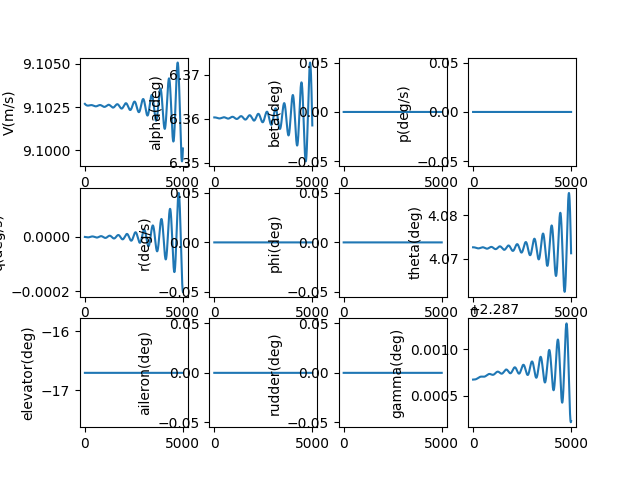

The file beside this chart, header and first rows:
, V(m/s), alpha(deg), beta(deg), p(deg/s), q(deg/s), r(deg/s), phi(deg), theta(deg), elevator(deg), aileron(deg), rudder(deg), gamma(deg), pb, qc, rb, CD_act, CL_act, Cm_act, CY_act, Cr_act, Cn_act
1.0, 9.103, 6.36, 0.0, 0.0, -2.3967017177501304e-09, 0.0, 0.0, 4.073, -16.71, 0.0, 0.0, 2.288, 0.0, -9.070553010933272e-09, 0.0, 0.07257, -0.008089, 0.2394, 0.0, 0.0, 0.0
2.0, 9.103, 6.36, 0.0, 0.0, -5.118383682682925e-09, 0.0, 0.0, 4.073, -16.71, 0.0, 0.0, 2.288, 0.0, -1.9371028809252152e-08, 0.0, 0.07257, -0.008089, 0.2394, 0.0, 0.0, 0.0
3.0, 9.103, 6.36, 0.0, 0.0, -8.16108654043701e-09, 0.0, 0.0, 4.073, -16.71, 0.0, 0.0, 2.288, 0.0, -3.088644337300786e-08, 0.0, 0.07257, -0.008089, 0.2394, 0.0, 0.0, 0.0
4.0, 9.103, 6.36, 0.0, 0.0, -1.1520828541926335e-08, 0.0, 0.0, 4.073, -16.71, 0.0, 0.0, 2.288, 0.0, -4.360172790489561e-08, 0.0, 0.07257, -0.008089, 0.2394, 0.0, 0.0, 0.0
5.0, 9.103, 6.36, 0.0, 0.0, -1.519360565921796e-08, 0.0, 0.0, 4.073, -16.71, 0.0, 0.0, 2.288, 0.0, -5.750172927111525e-08, 0.0, 0.07257, -0.008089, 0.2394, 0.0, 0.0, 0.0
6.0, 9.103, 6.36, 0.0, 0.0, -1.9175391717134833e-08, 0.0, 0.0, 4.073, -16.71, 0.0, 0.0, 2.288, 0.0, -7.257121049973848e-08, 0.0, 0.07257, -0.008089, 0.2394, 0.0, 0.0, 0.0
7.0, 9.103, 6.36, 0.0, 0.0, -2.3462138536204522e-08, 0.0, 0.0, 4.073, -16.71, 0.0, 0.0, 2.288, 0.0, -8.879485132200998e-08, 0.0, 0.07257, -0.008089, 0.2394, 0.0, 0.0, 0.0
8.0, 9.103, 6.36, 0.0, 0.0, -2.8049776089144697e-08, 0.0, 0.0, 4.073, -16.71, 0.0, 0.0, 2.288, 0.0, -1.0615724876487384e-07, 0.0, 0.07257, -0.008089, 0.2394, 0.0, 0.0, 0.0
9.0, 9.103, 6.36, 0.0, 0.0, -3.29342126703404e-08, 0.0, 0.0, 4.073, -16.71, 0.0, 0.0, 2.288, 0.0, -1.2464291779266347e-07, 0.0, 0.07257, -0.008089, 0.2394, 0.0, 0.0, 0.0
10.0, 9.103, 6.36, 0.0, 0.0, -3.811133507669013e-08, 0.0, 0.0, 4.073, -16.71, 0.0, 0.0, 2.288, 0.0, -1.4423629199181234e-07, 0.0, 0.07257, -0.008089, 0.2394, 0.0, 0.0, 0.0
11.0, 9.103, 6.36, 0.0, 0.0, -4.357700880322168e-08, 0.0, 0.0, 4.073, -16.71, 0.0, 0.0, 2.288, 0.0, -1.6492172431145749e-07, 0.0, 0.07257, -0.008089, 0.2394, 0.0, 0.0, 0.0
12.0, 9.103, 6.36, 0.0, 0.0, -4.932707824953467e-08, 0.0, 0.0, 4.073, -16.71, 0.0, 0.0, 2.288, 0.0, -1.8668348784501296e-07, 0.0, 0.07257, -0.008089, 0.2394, 0.0, 0.0, 0.0
13.0, 9.103, 6.36, 0.0, 0.0, -5.5357366939413214e-08, 0.0, 0.0, 4.073, -16.71, 0.0, 0.0, 2.288, 0.0, -2.0950577666158224e-07, 0.0, 0.07257, -0.008089, 0.2394, 0.0, 0.0, 0.0
14.0, 9.103, 6.36, 0.0, 0.0, -6.166367775084515e-08, 0.0, 0.0, 4.073, -16.71, 0.0, 0.0, 2.288, 0.0, -2.3337270667675087e-07, 0.0, 0.07257, -0.008089, 0.2394, 0.0, 0.0, 0.0
15.0, 9.103, 6.36, 0.0, 0.0, -6.824179316121832e-08, 0.0, 0.0, 4.073, -16.71, 0.0, 0.0, 2.288, 0.0, -2.582683165808145e-07, 0.0, 0.07257, -0.008089, 0.2394, 0.0, 0.0, 0.0
16.0, 9.103, 6.36, 0.0, 0.0, -7.508747550236458e-08, 0.0, 0.0, 4.073, -16.71, 0.0, 0.0, 2.288, 0.0, -2.8417656880427217e-07, 0.0, 0.07257, -0.008089, 0.2394, 0.0, 0.0, 0.0
17.0, 9.103, 6.36, 0.0, 0.0, -8.219646722849645e-08, 0.0, 0.0, 4.073, -16.71, 0.0, 0.0, 2.288, 0.0, -3.110813505321093e-07, 0.0, 0.07257, -0.008089, 0.2394, 0.0, 0.0, 0.0
18.0, 9.103, 6.36, 0.0, 0.0, -8.956449119349683e-08, 0.0, 0.0, 4.073, -16.71, 0.0, 0.0, 2.288, 0.0, -3.389664747534754e-07, 0.0, 0.07257, -0.008089, 0.2394, 0.0, 0.0, 0.0
19.0, 9.103, 6.36, 0.0, 0.0, -9.718725094458485e-08, 0.0, 0.0, 4.073, -16.71, 0.0, 0.0, 2.288, 0.0, -3.678156813733349e-07, 0.0, 0.07257, -0.008089, 0.2394, 0.0, 0.0, 0.0
20.0, 9.103, 6.36, 0.0, 0.0, -1.0506043102174682e-07, 0.0, 0.0, 4.073, -16.71, 0.0, 0.0, 2.288, 0.0, -3.976126383459336e-07, 0.0, 0.07257, -0.008089, 0.2394, 0.0, 0.0, 0.0
21.0, 9.103, 6.36, 0.0, 0.0, -1.131796972737574e-07, 0.0, 0.0, 4.073, -16.71, 0.0, 0.0, 2.288, 0.0, -4.2834094287104947e-07, 0.0, 0.07257, -0.008089, 0.2394, 0.0, 0.0, 0.0
22.0, 9.103, 6.36, 0.0, 0.0, -1.2154069718245384e-07, 0.0, 0.0, 4.073, -16.71, 0.0, 0.0, 2.288, 0.0, -4.5998412262147553e-07, 0.0, 0.07257, -0.008089, 0.2394, 0.0, 0.0, 0.0
23.0, 9.103, 6.36, 0.0, 0.0, -1.3013906019744773e-07, 0.0, 0.0, 4.073, -16.71, 0.0, 0.0, 2.288, 0.0, -4.925256370100012e-07, 0.0, 0.07257, -0.008089, 0.2394, 0.0, 0.0, 0.0
24.0, 9.103, 6.36, 0.0, 0.0, -1.3897039808461197e-07, 0.0, 0.0, 4.073, -16.71, 0.0, 0.0, 2.288, 0.0, -5.259488785085256e-07, 0.0, 0.07257, -0.008089, 0.2394, 0.0, 0.0, 0.0
25.0, 9.103, 6.36, 0.0, 0.0, -1.480303052844029e-07, 0.0, 0.0, 4.073, -16.71, 0.0, 0.0, 2.288, 0.0, -5.602371740043906e-07, 0.0, 0.07257, -0.008089, 0.2394, 0.0, 0.0, 0.0
26.0, 9.103, 6.36, 0.0, 0.0, -1.5731435927978918e-07, 0.0, 0.0, 4.073, -16.71, 0.0, 0.0, 2.288, 0.0, -5.953737861930681e-07, 0.0, 0.07257, -0.008089, 0.2394, 0.0, 0.0, 0.0
27.0, 9.103, 6.36, 0.0, 0.0, -1.6681812097450727e-07, 0.0, 0.0, 4.073, -16.71, 0.0, 0.0, 2.288, 0.0, -6.3134191500993e-07, 0.0, 0.07257, -0.008089, 0.2394, 0.0, 0.0, 0.0
28.0, 9.103, 6.36, 0.0, 0.0, -1.7653713508410518e-07, 0.0, 0.0, 4.073, -16.71, 0.0, 0.0, 2.288, 0.0, -6.681246991104121e-07, 0.0, 0.07257, -0.008089, 0.2394, 0.0, 0.0, 0.0
29.0, 9.103, 6.36, 0.0, 0.0, -1.8646693053521043e-07, 0.0, 0.0, 4.073, -16.71, 0.0, 0.0, 2.288, 0.0, -7.057052173813033e-07, 0.0, 0.07257, -0.008089, 0.2394, 0.0, 0.0, 0.0
30.0, 9.103, 6.36, 0.0, 0.0, -1.966030208759496e-07, 0.0, 0.0, 4.073, -16.71, 0.0, 0.0, 2.288, 0.0, -7.440664904942369e-07, 0.0, 0.07257, -0.008089, 0.2394, 0.0, 0.0, 0.0
31.0, 9.103, 6.36, 0.0, 0.0, -2.069409046957694e-07, 0.0, 0.0, 4.073, -16.71, 0.0, 0.0, 2.288, 0.0, -7.831914824947621e-07, 0.0, 0.07257, -0.008089, 0.2394, 0.0, 0.0, 0.0
32.0, 9.103, 6.36, 0.0, 0.0, -2.1747606605588851e-07, 0.0, 0.0, 4.073, -16.71, 0.0, 0.0, 2.288, 0.0, -8.230631024316458e-07, 0.0, 0.07257, -0.008089, 0.2394, 0.0, 0.0, 0.0
33.0, 9.103, 6.36, 0.0, 0.0, -2.282039749286638e-07, 0.0, 0.0, 4.073, -16.71, 0.0, 0.0, 2.288, 0.0, -8.636642060199125e-07, 0.0, 0.07257, -0.008089, 0.2394, 0.0, 0.0, 0.0
34.0, 9.103, 6.36, 0.0, 0.0, -2.3912008764721664e-07, 0.0, 0.0, 4.073, -16.71, 0.0, 0.0, 2.288, 0.0, -9.049775973427129e-07, 0.0, 0.07257, -0.008089, 0.2394, 0.0, 0.0, 0.0
35.0, 9.103, 6.36, 0.0, 0.0, -2.5021984736422306e-07, 0.0, 0.0, 4.073, -16.71, 0.0, 0.0, 2.288, 0.0, -9.469860305878713e-07, 0.0, 0.07257, -0.008089, 0.2394, 0.0, 0.0, 0.0
36.0, 9.103, 6.36, 0.0, 0.0, -2.614986845201701e-07, 0.0, 0.0, 4.073, -16.71, 0.0, 0.0, 2.288, 0.0, -9.896722118202613e-07, 0.0, 0.07257, -0.008089, 0.2394, 0.0, 0.0, 0.0
37.0, 9.103, 6.36, 0.0, 0.0, -2.729520173204277e-07, 0.0, 0.0, 4.073, -16.71, 0.0, 0.0, 2.288, 0.0, -1.0330188007875415e-06, 0.0, 0.07257, -0.008089, 0.2394, 0.0, 0.0, 0.0
38.0, 9.103, 6.36, 0.0, 0.0, -2.8457525222087576e-07, 0.0, 0.0, 4.073, -16.71, 0.0, 0.0, 2.288, 0.0, -1.0770084127582673e-06, 0.0, 0.07257, -0.008089, 0.2394, 0.0, 0.0, 0.0
39.0, 9.103, 6.36, 0.0, 0.0, -2.9636378442502494e-07, 0.0, 0.0, 4.073, -16.71, 0.0, 0.0, 2.288, 0.0, -1.1216236204035063e-06, 0.0, 0.07257, -0.008089, 0.2394, 0.0, 0.0, 0.0
40.0, 9.103, 6.36, 0.0, 0.0, -3.083129983854996e-07, 0.0, 0.0, 4.073, -16.71, 0.0, 0.0, 2.288, 0.0, -1.1668469556949566e-06, 0.0, 0.07257, -0.008089, 0.2394, 0.0, 0.0, 0.0
41.0, 9.103, 6.36, 0.0, 0.0, -3.2041826831682444e-07, 0.0, 0.0, 4.073, -16.71, 0.0, 0.0, 2.288, 0.0, -1.2126609118458484e-06, 0.0, 0.07257, -0.008089, 0.2394, 0.0, 0.0, 0.0
42.0, 9.103, 6.36, 0.0, 0.0, -3.326749587182895e-07, 0.0, 0.0, 4.073, -16.71, 0.0, 0.0, 2.288, 0.0, -1.2590479452899856e-06, 0.0, 0.07257, -0.008089, 0.2394, 0.0, 0.0, 0.0
43.0, 9.103, 6.36, 0.0, 0.0, -3.450784249005968e-07, 0.0, 0.0, 4.073, -16.71, 0.0, 0.0, 2.288, 0.0, -1.3059904776751013e-06, 0.0, 0.07257, -0.008089, 0.2394, 0.0, 0.0, 0.0
44.0, 9.103, 6.36, 0.0, 0.0, -3.5762401352308784e-07, 0.0, 0.0, 4.073, -16.71, 0.0, 0.0, 2.288, 0.0, -1.3534708978962558e-06, 0.0, 0.07257, -0.008089, 0.2394, 0.0, 0.0, 0.0
45.0, 9.103, 6.36, 0.0, 0.0, -3.703070631404058e-07, 0.0, 0.0, 4.073, -16.71, 0.0, 0.0, 2.288, 0.0, -1.4014715641649421e-06, 0.0, 0.07257, -0.008089, 0.2394, 0.0, 0.0, 0.0
46.0, 9.103, 6.36, 0.0, 0.0, -3.831229047544083e-07, 0.0, 0.0, 4.073, -16.71, 0.0, 0.0, 2.288, 0.0, -1.4499748060980618e-06, 0.0, 0.07257, -0.008089, 0.2394, 0.0, 0.0, 0.0
47.0, 9.103, 6.36, 0.0, 0.0, -3.96066862372712e-07, 0.0, 0.0, 4.073, -16.71, 0.0, 0.0, 2.288, 0.0, -1.4989629268320008e-06, 0.0, 0.07257, -0.008089, 0.2394, 0.0, 0.0, 0.0
48.0, 9.103, 6.36, 0.0, 0.0, -4.0913425357974983e-07, 0.0, 0.0, 4.073, -16.71, 0.0, 0.0, 2.288, 0.0, -1.5484182051840596e-06, 0.0, 0.07257, -0.008089, 0.2394, 0.0, 0.0, 0.0
49.0, 9.103, 6.36, 0.0, 0.0, -4.223203901092568e-07, 0.0, 0.0, 4.073, -16.71, 0.0, 0.0, 2.288, 0.0, -1.5983228978192909e-06, 0.0, 0.07257, -0.008089, 0.2394, 0.0, 0.0, 0.0
50.0, 9.103, 6.36, 0.0, 0.0, -4.356205784269608e-07, 0.0, 0.0, 4.073, -16.71, 0.0, 0.0, 2.288, 0.0, -1.6486592414559596e-06, 0.0, 0.07257, -0.008089, 0.2394, 0.0, 0.0, 0.0
51.0, 9.103, 6.36, 0.0, 0.0, -4.490301203189416e-07, 0.0, 0.0, 4.073, -16.71, 0.0, 0.0, 2.288, 0.0, -1.699409455092454e-06, 0.0, 0.07257, -0.008089, 0.2394, 0.0, 0.0, 0.0
52.0, 9.103, 6.36, 0.0, 0.0, -4.625443134903642e-07, 0.0, 0.0, 4.073, -16.71, 0.0, 0.0, 2.288, 0.0, -1.750555742273461e-06, 0.0, 0.07257, -0.008089, 0.2394, 0.0, 0.0, 0.0
53.0, 9.103, 6.36, 0.0, 0.0, -4.761584521652084e-07, 0.0, 0.0, 4.073, -16.71, 0.0, 0.0, 2.288, 0.0, -1.8020802933599092e-06, 0.0, 0.07257, -0.008089, 0.2394, 0.0, 0.0, 0.0
54.0, 9.103, 6.36, 0.0, 0.0, -4.898678276961565e-07, 0.0, 0.0, 4.073, -16.71, 0.0, 0.0, 2.288, 0.0, -1.8539652878373625e-06, 0.0, 0.07257, -0.008089, 0.2394, 0.0, 0.0, 0.0
55.0, 9.103, 6.36, 0.0, 0.0, -5.036677291789608e-07, 0.0, 0.0, 4.073, -16.71, 0.0, 0.0, 2.288, 0.0, -1.9061928966413623e-06, 0.0, 0.07257, -0.008089, 0.2394, 0.0, 0.0, 0.0
56.0, 9.103, 6.36, 0.0, 0.0, -5.175534440747206e-07, 0.0, 0.0, 4.073, -16.71, 0.0, 0.0, 2.288, 0.0, -1.9587452845127077e-06, 0.0, 0.07257, -0.008089, 0.2394, 0.0, 0.0, 0.0
57.0, 9.103, 6.36, 0.0, 0.0, -5.315202588360452e-07, 0.0, 0.0, 4.073, -16.71, 0.0, 0.0, 2.288, 0.0, -2.0116046123674413e-06, 0.0, 0.07257, -0.008089, 0.2394, 0.0, 0.0, 0.0
58.0, 9.103, 6.36, 0.0, 0.0, -5.455634595407765e-07, 0.0, 0.0, 4.073, -16.71, 0.0, 0.0, 2.288, 0.0, -2.0647530396954514e-06, 0.0, 0.07257, -0.008089, 0.2394, 0.0, 0.0, 0.0
59.0, 9.103, 6.36, 0.0, 0.0, -5.59678332530635e-07, 0.0, 0.0, 4.073, -16.71, 0.0, 0.0, 2.288, 0.0, -2.118172726977695e-06, 0.0, 0.07257, -0.008089, 0.2394, 0.0, 0.0, 0.0
60.0, 9.103, 6.36, 0.0, 0.0, -5.738601650547879e-07, 0.0, 0.0, 4.073, -16.71, 0.0, 0.0, 2.288, 0.0, -2.171845838122063e-06, 0.0, 0.07257, -0.008089, 0.2394, 0.0, 0.0, 0.0
... 4,940 more rows
